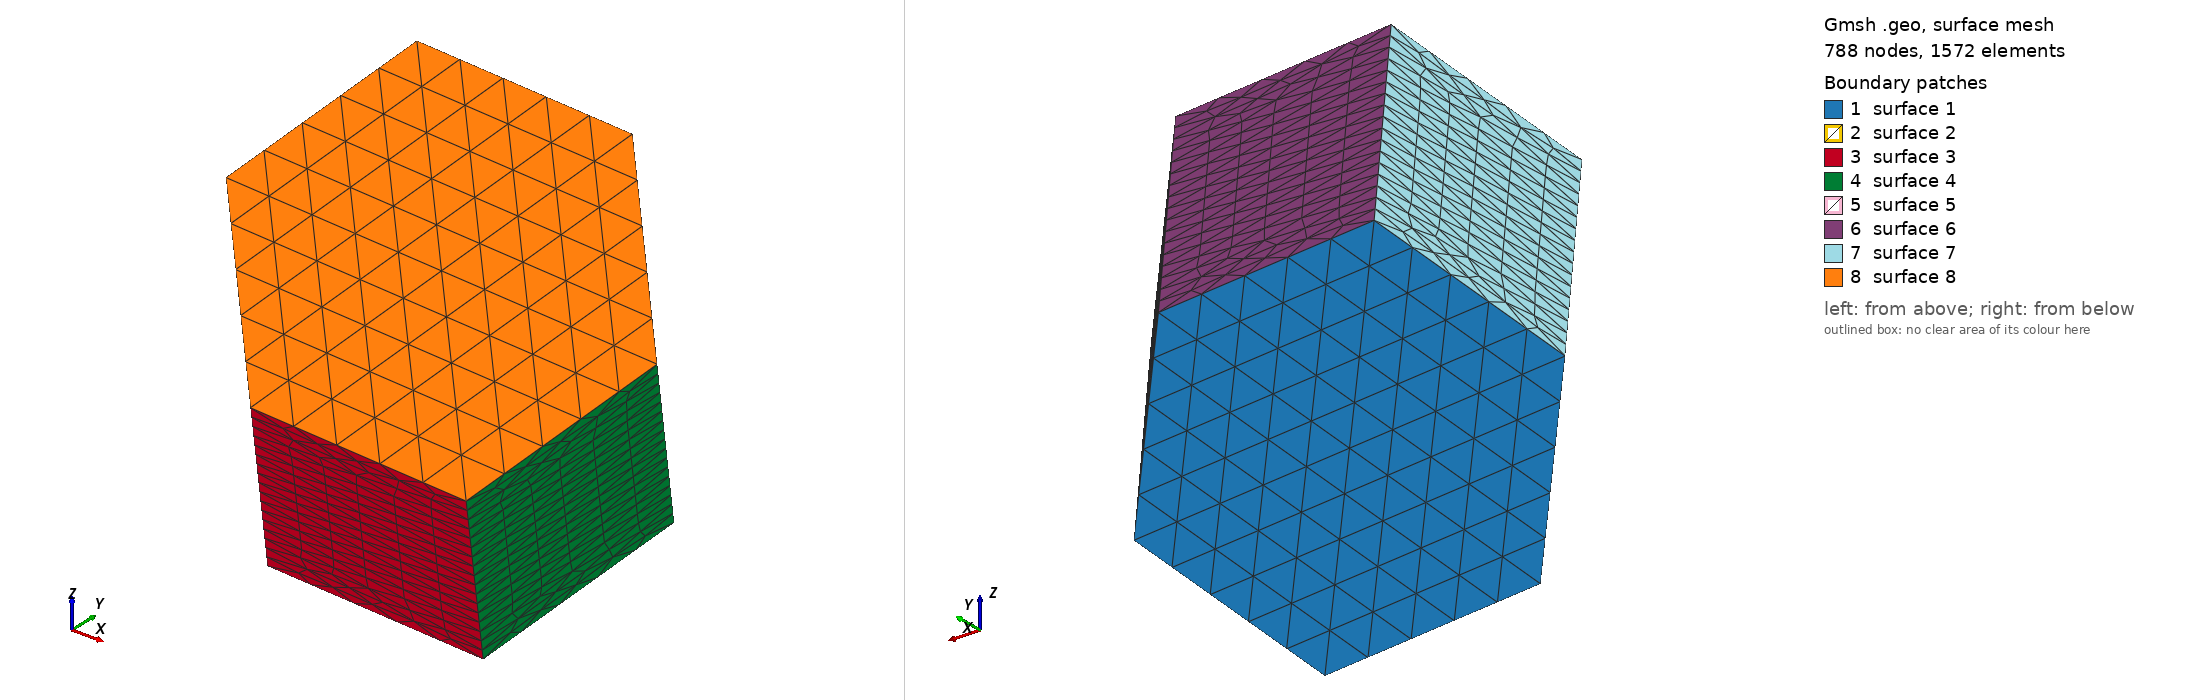

Gmsh geometry script, surface-meshed: 788 nodes, 1572 surface elements. Boundary patches (legend numbers): 1 surface 1, 2 surface 2, 3 surface 3, 4 surface 4, 5 surface 5, 6 surface 6, 7 surface 7, 8 surface 8. Left view from above one corner, right view from below the opposite corner. The script declares no physical surfaces, so the legend lists its geometric surfaces. The drawing asked Gmsh for element sizes between 1% and 20% of the model's largest extent; the script's own settings can give other sizes.

=== hex0.geo (drawn) ===
e = 4.5180722891566266e-05;   // mesh element size

Point(1)= {1.303615/20*1e-3, -2.69617/20 *1e-3, 8.109267/20 *1e-3, e};
Point(2)= {5.185153/20 *1e-3, -1.226473/20 *1e-3, 6.807281/20 *1e-3, e};
Point(3)= {7.245248/20 *1e-3, -3.160071/20 *1e-3, 3.499906/20 *1e-3, e};
Point(4)= {5.423806/20 *1e-3, -6.563357/20 *1e-3, 1.494548/20 *1e-3, e};
Point(5)= {1.542286/20 *1e-3, -8.033049/20 *1e-3, 2.796548/20 *1e-3, e};
Point(6)= {-0.5178156/20 *1e-3, -6.099456/20 *1e-3, 6.103901/20 *1e-3, e};
Point(7)= {-7.245248/20 *1e-3, 3.160071/20 *1e-3, -3.499906/20 *1e-3, e};
Point(8)= {-5.185153/20 *1e-3, 1.226473/20 *1e-3, -6.807281/20 *1e-3, e};
Point(9)= {-1.303615/20 *1e-3, 2.69617/20 *1e-3, -8.109267/20 *1e-3, e};
Point(10)= {0.5178156/20 *1e-3, 6.099456/20 *1e-3, -6.103901/20 *1e-3, e};
Point(11)= {-1.542286/20 *1e-3, 8.033049/20 *1e-3, -2.796548/20 *1e-3, e};
Point(12)= {-5.423806/20 *1e-3, 6.563357/20 *1e-3, -1.494548/20 *1e-3, e};

Line(1) = {7,8};
Line(2) = {8,9};
Line(3) = {9,10};
Line(4) = {10,11};
Line(5) = {11,12};
Line(6) = {12,7};
Line(7) = {1,12};
Line(8) = {2,11};
Line(9) = {3,10};
Line(10) = {4,9};
Line(11) = {5,8};
Line(12) = {6,7};
Line(13) = {1,6};
Line(14) = {6,5};
Line(15) = {5,4};
Line(16) = {4,3};
Line(17) = {3,2};
Line(18) = {2,1};

Line Loop(1) = {-1, -6, -5, -4, -3, -2};
Line Loop(2) = {1, -11, -14, 12};
Line Loop(3) = {2,-10,-15,11};
Line Loop(4) = {3,-9,-16,10};
Line Loop(5) = {4, -8, -17, 9};
Line Loop(6) = {5, -7, -18, 8};
Line Loop(7) = {6, -12, -13, 7};
Line Loop(8) = {13, 14, 15, 16, 17, 18};

Plane Surface(1) = {1};
Plane Surface(2) = {2};
Plane Surface(3) = {3};
Plane Surface(4) = {4};
Plane Surface(5) = {5};
Plane Surface(6) = {6};
Plane Surface(7) = {7};
Plane Surface(8) = {8};
